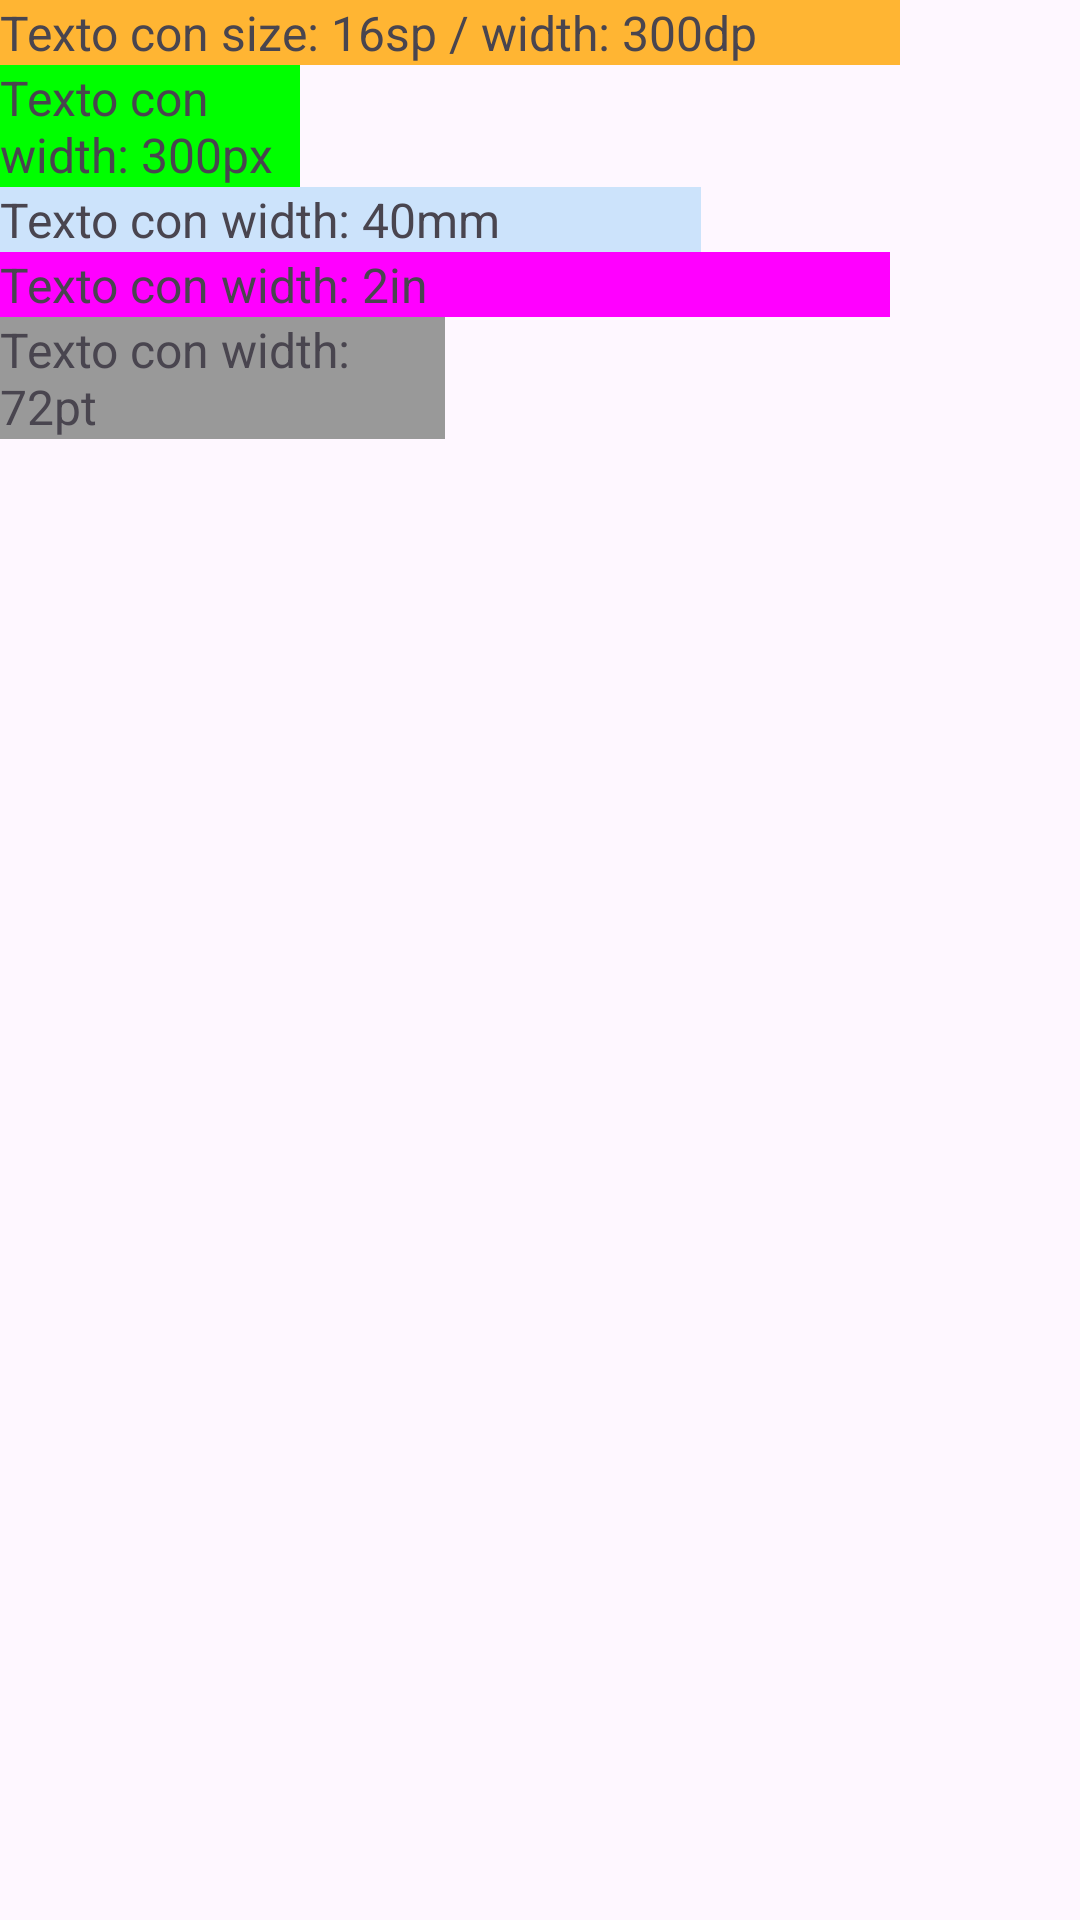

Layout XML and referenced resources for this Android screen:
<!-- AndroidManifest.xml: application theme Theme.EmptyProyect -->
<!-- res/layout/activity_unidades_medida.xml -->
<?xml version="1.0" encoding="utf-8"?>
<LinearLayout xmlns:android="http://schemas.android.com/apk/res/android"
    xmlns:app="http://schemas.android.com/apk/res-auto"
    xmlns:tools="http://schemas.android.com/tools"
    android:layout_width="match_parent"
    android:layout_height="match_parent"
    tools:context=".UnidadesMedida"
    android:orientation="vertical">

    



    <TextView
        android:layout_width="300dp"
        android:layout_height="wrap_content"
        android:text="Texto con size: 16sp / width: 300dp"
        android:background="@color/orange"
        android:textSize="16dp"/>


    <TextView
        android:layout_width="300px"
        android:layout_height="wrap_content"
        android:text="Texto con width: 300px"
        android:background="@color/green"
        android:textSize="16dp"/>

    <TextView
        android:layout_width="40mm"
        android:layout_height="wrap_content"
        android:text="Texto con width: 40mm"
        android:background="@color/blue_light"
        android:textSize="16dp"/>

    <TextView
        android:layout_width="2in"
        android:layout_height="wrap_content"
        android:text="Texto con width: 2in"
        android:background="@color/pink"
        android:textSize="16dp"/>

    <TextView
        android:layout_width="72pt"
        android:layout_height="wrap_content"
        android:text="Texto con width: 72pt"
        android:background="@color/gray"
        android:textSize="16dp"/>



</LinearLayout>
<!-- resources referenced by this layout -->
<resources>
  <color name="blue_light">#cce3fb</color>
  <color name="gray">#999999</color>
  <color name="green">#00FF00</color>
  <color name="orange">#FFB533</color>
  <color name="pink">#FF00FF</color>
  <style name="Theme.EmptyProyect" parent="Base.Theme.EmptyProyect" />
  <style name="Base.Theme.EmptyProyect" parent="Theme.Material3.DayNight.NoActionBar">
          
          
          <item name="colorPrimary">@color/green</item>
      </style>
</resources>
